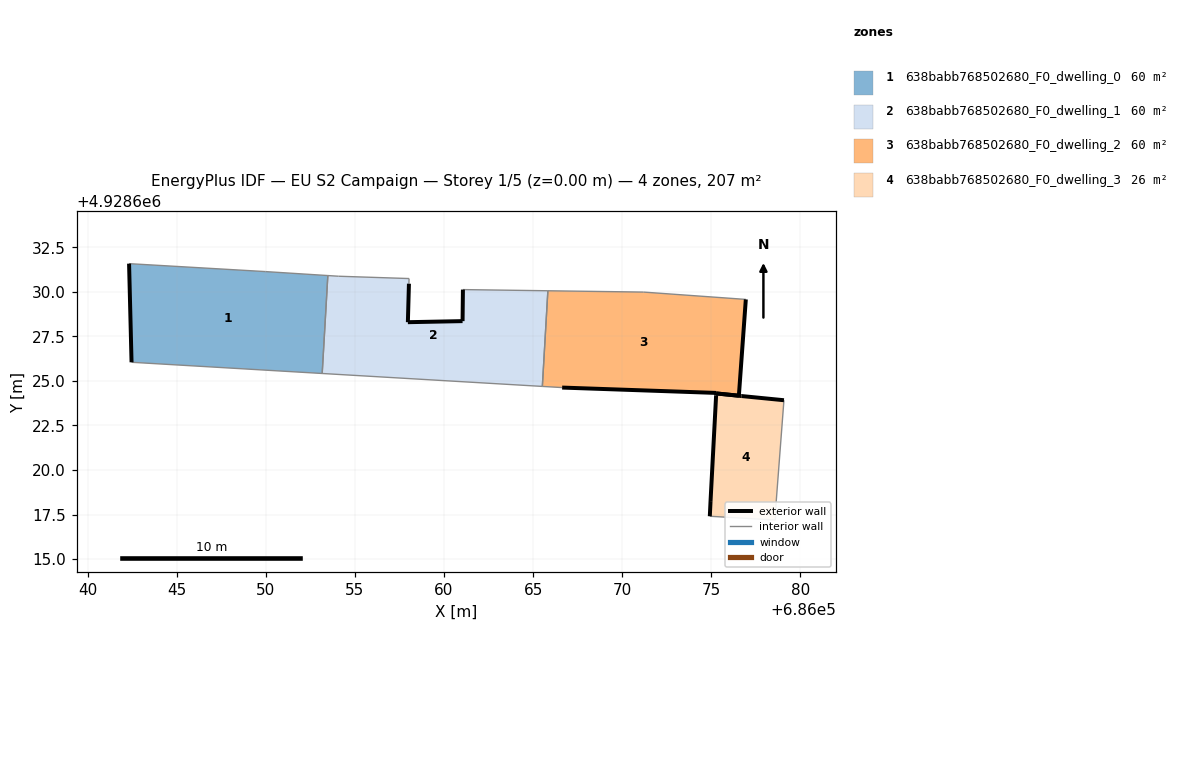
=== STOREY PLAN SPEC (per zone: floor XY polygon, exterior-wall plan segments, windows/doors) ===
zone 1: 638babb768502680_F0_dwelling_0  (60.4 m²)
  floor: (686053.16, 4928625.42) (686053.48, 4928630.92) (686049.99, 4928631.14) (686042.32, 4928631.58) (686042.46, 4928626.05)
  exterior wall: (686042.46, 4928626.05) – (686042.32, 4928631.58)  [5.5 m]
  interior walls: 4
zone 2: 638babb768502680_F0_dwelling_1  (60.4 m²)
  floor: (686065.52, 4928624.69) (686065.83, 4928630.06) (686061.06, 4928630.13) (686061.04, 4928628.36) (686057.97, 4928628.30) (686058.03, 4928630.46) (686058.04, 4928630.75) (686054.07, 4928630.88) (686053.48, 4928630.92) (686053.16, 4928625.42)
  exterior wall: (686058.03, 4928630.46) – (686057.97, 4928628.30)  [2.2 m]
  exterior wall: (686057.97, 4928628.30) – (686061.04, 4928628.36)  [3.1 m]
  exterior wall: (686061.04, 4928628.36) – (686061.06, 4928630.13)  [1.8 m]
  interior walls: 7
zone 3: 638babb768502680_F0_dwelling_2  (60.3 m²)
  floor: (686076.55, 4928624.17) (686076.94, 4928629.58) (686071.20, 4928629.99) (686065.83, 4928630.06) (686065.52, 4928624.69) (686066.63, 4928624.63) (686075.28, 4928624.33) (686075.28, 4928624.30)
  exterior wall: (686076.94, 4928629.58) – (686076.55, 4928624.17)  [5.4 m]
  exterior wall: (686076.55, 4928624.17) – (686075.28, 4928624.30)  [1.3 m]
  exterior wall: (686075.28, 4928624.30) – (686075.28, 4928624.33)  [0.0 m]
  exterior wall: (686075.28, 4928624.33) – (686066.63, 4928624.63)  [8.7 m]
  interior walls: 4
zone 4: 638babb768502680_F0_dwelling_3  (25.5 m²)
  floor: (686078.60, 4928617.19) (686078.63, 4928618.03) (686079.08, 4928623.92) (686076.70, 4928624.15) (686075.28, 4928624.30) (686075.27, 4928624.18) (686074.96, 4928618.26) (686074.92, 4928617.40)
  exterior wall: (686074.96, 4928618.26) – (686075.27, 4928624.18)  [5.9 m]
  exterior wall: (686075.27, 4928624.18) – (686075.28, 4928624.30)  [0.1 m]
  exterior wall: (686075.28, 4928624.30) – (686076.70, 4928624.15)  [1.4 m]
  exterior wall: (686076.70, 4928624.15) – (686079.08, 4928623.92)  [2.4 m]
  exterior wall: (686074.92, 4928617.40) – (686074.96, 4928618.26)  [0.9 m]
  interior walls: 3

=== DERIVED (storey summary) ===
Building: EU S2 Campaign
Storey: 1 of 5  (floor level z = 0.00 m)
Storey gross floor area: 206.7 m²
Zones on this storey: 4
  - 638babb768502680_F0_dwelling_0: floor 60.4 m²; exterior wall 5.5 m (16.6 m²); WWR 0.0%
  - 638babb768502680_F0_dwelling_1: floor 60.4 m²; exterior wall 7.0 m (21.0 m²); WWR 0.0%
  - 638babb768502680_F0_dwelling_2: floor 60.3 m²; exterior wall 15.4 m (46.1 m²); WWR 0.0%
  - 638babb768502680_F0_dwelling_3: floor 25.5 m²; exterior wall 10.7 m (32.2 m²); WWR 0.0%
Zone adjacency (shared interzone walls):
  - 638babb768502680_F0_dwelling_0 ↔ 638babb768502680_F0_dwelling_1
  - 638babb768502680_F0_dwelling_1 ↔ 638babb768502680_F0_dwelling_2